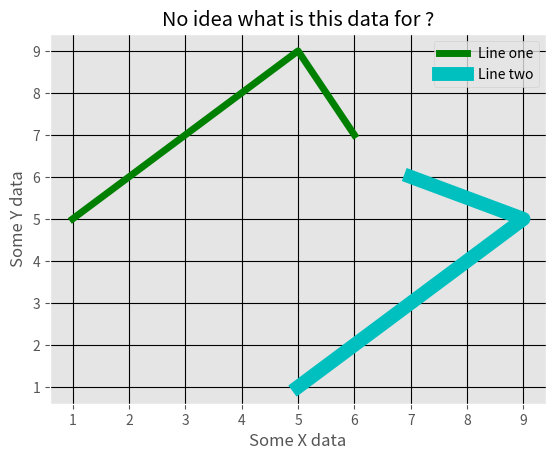

Write Python code to recreate this figure.
#!/usr/local/bin/python3

# This is sample to display label with plot graph.

from matplotlib import pyplot as plt
from matplotlib import style

x = [1,2,3,4,5,6]
y = [5,6,7,8,9,7]

x1 = [5,6,7,8,9,7]
y1 = [1,2,3,4,5,6]

style.use('ggplot')
plt.grid(True, color='k')

plt.plot(x,y,'g',linewidth=5, label="Line one")
plt.plot(x1,y1,'c',linewidth=10, label='Line two')

plt.title("No idea what is this data for ?")
plt.xlabel('Some X data')
plt.ylabel('Some Y data')
plt.legend()


plt.show()
